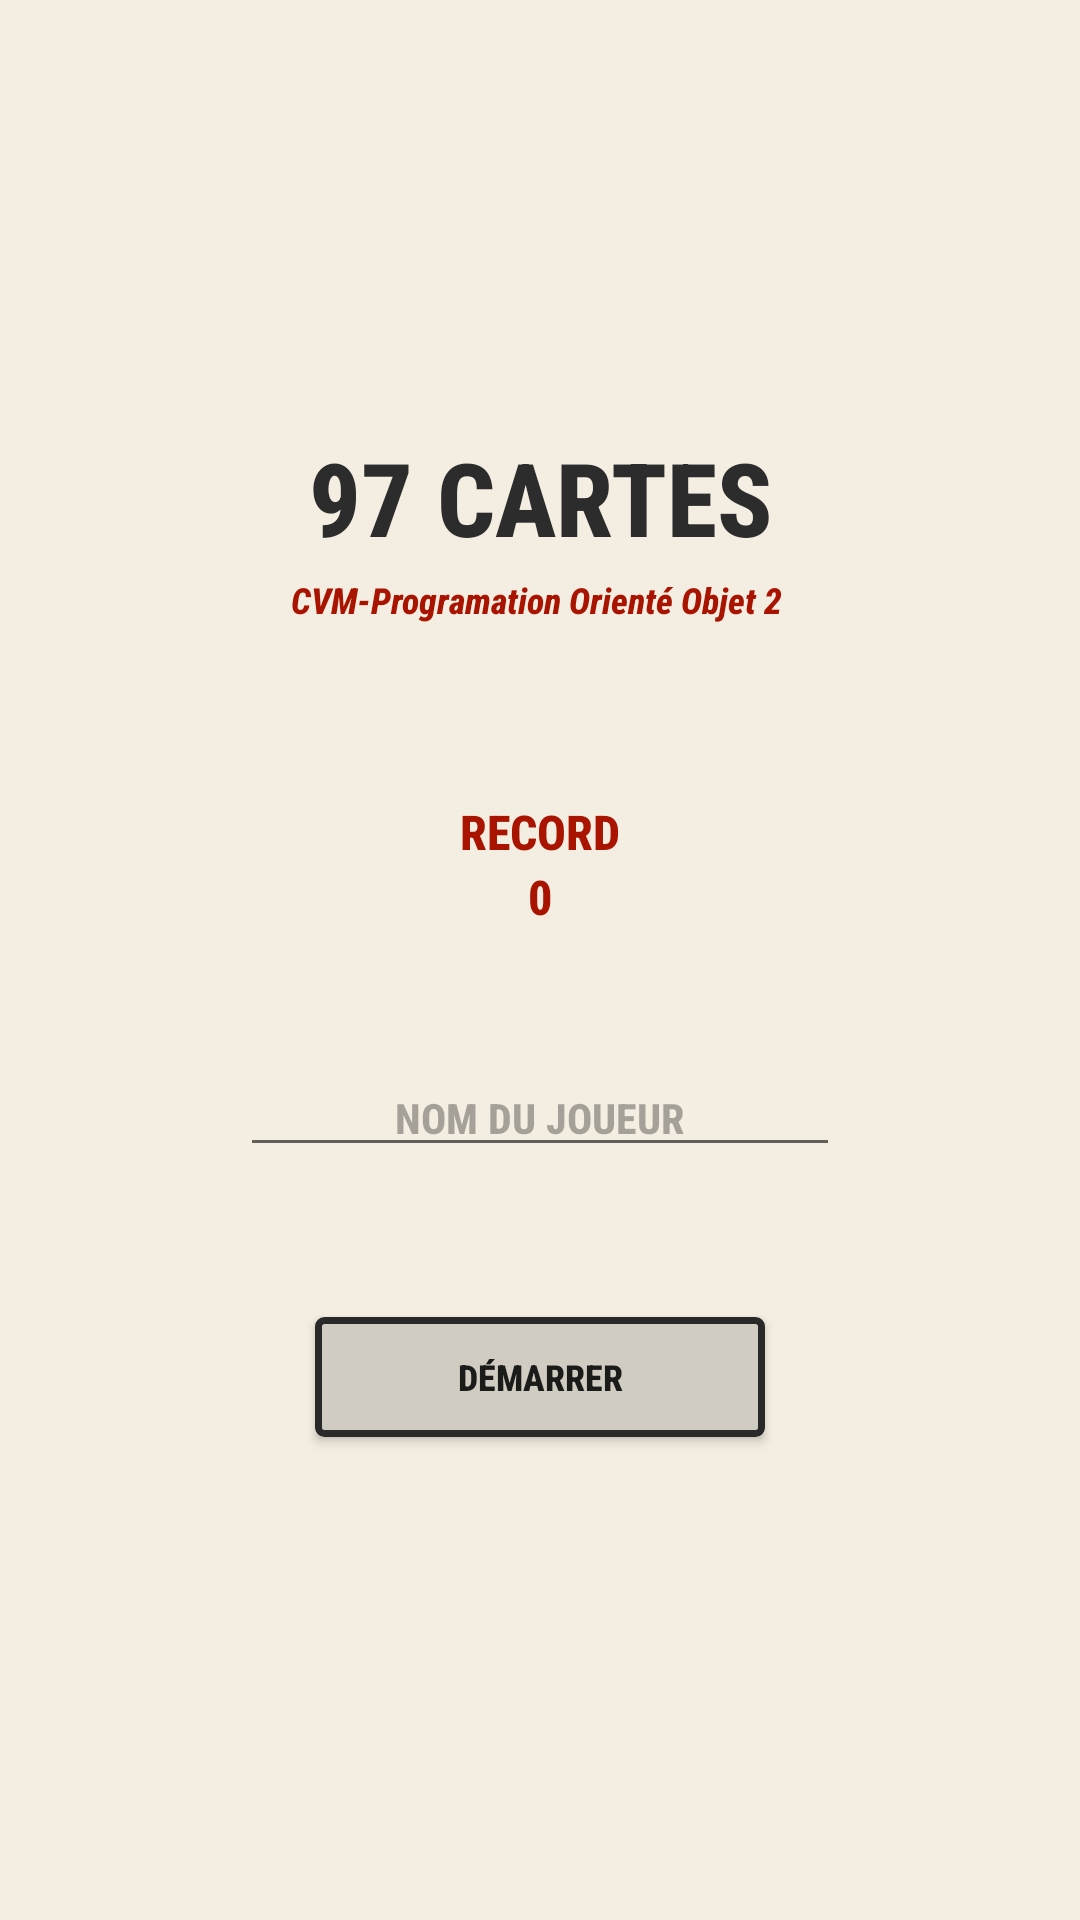

Here is an Android app screen rendered from its layout file. Give the layout XML and the strings, colors and styles it references.
<!-- AndroidManifest.xml: application theme Theme.Tpfinal -->
<!-- res/layout/activity_menu.xml -->
<?xml version="1.0" encoding="utf-8"?>
<LinearLayout xmlns:android="http://schemas.android.com/apk/res/android"
    xmlns:app="http://schemas.android.com/apk/res-auto"
    xmlns:tools="http://schemas.android.com/tools"
    android:id="@+id/menu"
    android:layout_width="match_parent"
    android:layout_height="match_parent"
    android:background="@color/background_light"
    android:orientation="vertical"
    tools:context=".MenuActivity">

    <Space
        android:layout_width="match_parent"
        android:layout_height="0dp"
        android:layout_weight="1" />

    <androidx.constraintlayout.widget.ConstraintLayout
        android:id="@+id/game_titre_wrapper"
        android:layout_width="match_parent"
        android:layout_height="0dp"
        android:layout_weight="1">

        <TextView
            android:id="@+id/game_titre"
            android:layout_width="wrap_content"
            android:layout_height="wrap_content"
            android:layout_weight="2"
            android:fontFamily="sans-serif-condensed-medium"
            android:gravity="center"
            android:text="97 CARTES"
            android:textColor="@color/text_dark"
            android:textSize="34sp"
            android:textStyle="bold"
            app:layout_constraintBottom_toBottomOf="parent"
            app:layout_constraintEnd_toEndOf="parent"
            app:layout_constraintStart_toStartOf="parent"
            app:layout_constraintTop_toTopOf="parent"
            app:layout_constraintVertical_bias="0.181" />

        <TextView
            android:id="@+id/game_sous_titre"
            android:layout_width="wrap_content"
            android:layout_height="wrap_content"
            android:layout_marginStart="-10dp"
            android:layout_marginTop="-10dp"
            android:layout_marginBottom="-8dp"
            android:layout_weight="2"
            android:fontFamily="sans-serif-condensed-medium"
            android:gravity="center"
            android:text="CVM-Programation Orienté Objet 2"
            android:textColor="@color/text_red"
            android:textSize="12sp"
            android:textStyle="bold|italic"
            app:layout_constraintBottom_toBottomOf="parent"
            app:layout_constraintEnd_toEndOf="parent"
            app:layout_constraintHorizontal_bias="0.517"
            app:layout_constraintStart_toStartOf="parent"
            app:layout_constraintTop_toTopOf="parent"
            app:layout_constraintVertical_bias="0.568" />
    </androidx.constraintlayout.widget.ConstraintLayout>

    <LinearLayout
        android:id="@+id/menu_record"
        android:layout_width="match_parent"
        android:layout_height="0dp"
        android:layout_weight="0.5"
        android:gravity="center"
        android:orientation="vertical">

        <TextView
            android:id="@+id/menu_txt_record"
            android:layout_width="match_parent"
            android:layout_height="wrap_content"
            android:fontFamily="sans-serif-condensed-medium"
            android:gravity="center"
            android:text="RECORD"
            android:textColor="@color/text_red"
            android:textSize="16sp"
            android:textStyle="bold" />

        <TextView
            android:id="@+id/menu_record_value"
            android:layout_width="match_parent"
            android:layout_height="wrap_content"
            android:fontFamily="sans-serif-condensed-medium"
            android:gravity="center"
            android:text="0"
            android:textColor="@color/text_red"
            android:textSize="16sp"
            android:textStyle="bold" />
    </LinearLayout>

    <LinearLayout
        android:id="@+id/btn_wrapper"
        android:layout_width="match_parent"
        android:layout_height="0dp"
        android:layout_weight="1.5"
        android:gravity="center"
        android:orientation="vertical">

        <com.google.android.material.textfield.TextInputEditText
            android:id="@+id/player_name"
            android:layout_width="200dp"
            android:layout_height="wrap_content"
            android:layout_marginBottom="50dp"
            android:fontFamily="sans-serif-condensed-medium"
            android:gravity="center"
            android:hint="NOM DU JOUEUR"
            android:textColorHint="#52000000"
            android:textSize="14sp"
            android:textStyle="bold" />

        <Button
            android:id="@+id/btn_demarrer"
            android:layout_width="150dp"
            android:layout_height="40dp"
            android:background="@drawable/btn_background"
            android:fontFamily="sans-serif-condensed-medium"
            android:gravity="center"
            android:text="Démarrer"
            android:textSize="12sp"
            android:textStyle="bold" />
    </LinearLayout>

    <Space
        android:layout_width="match_parent"
        android:layout_height="0dp"
        android:layout_weight="1" />
</LinearLayout>
<!-- resources referenced by this layout -->
<resources>
  <color name="background_light">#F4EEE2</color>
  <color name="text_dark">#2C2C2C</color>
  <color name="text_red">#A81400</color>
  <!-- drawable btn_background (drawable) -->
  <?xml version="1.0" encoding="utf-8"?>
  <selector xmlns:android="http://schemas.android.com/apk/res/android">
      <item android:state_pressed="true">
          <shape android:shape="rectangle">
              <solid android:color="@color/background_light"/>
              <corners android:radius="2dp"/>
              <stroke android:width="7px" android:color="@color/background_dark"/>
          </shape>
      </item>
  
      <item>
          <shape android:shape="rectangle">
              <solid android:color="@color/background_accent"/>
              <corners android:radius="2dp"/>
              <stroke android:width="7px" android:color="@color/background_dark"/>
          </shape>
      </item>
  </selector>
  <style name="Theme.Tpfinal" parent="Theme.AppCompat.DayNight.DarkActionBar">
          
          <item name="colorPrimary">@color/background_light</item>
          <item name="colorPrimaryVariant">@color/background_dark</item>
          <item name="colorOnPrimary">@color/text_dark</item>
          
          <item name="android:statusBarColor">?attr/colorPrimaryVariant</item>
          
      </style>
  <color name="background_dark">#292929</color>
  <color name="background_accent">#D1CCC2</color>
</resources>
